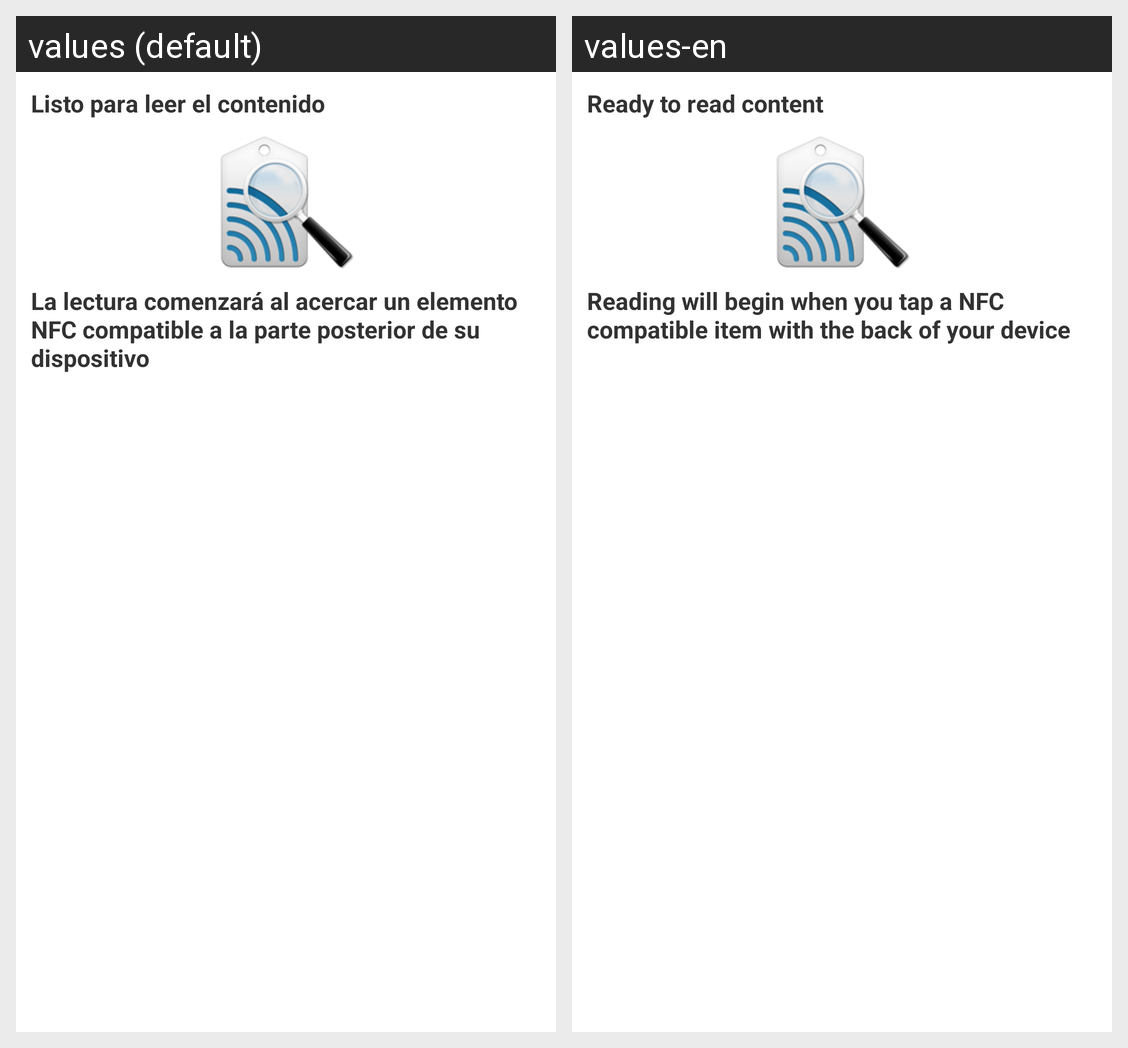

Locale-by-locale string values for the Android screen shown in this grid:
Android screen res/layout/read_tag_dialog.xml rendered under 2 locales, left to right: values (default), values-en. Device: Nexus 5 (rendered at 1080×1920; each locale shown at half size, 540×960, under a caption strip naming it); theme AppTheme.
Strings drawn on this screen, with the default value and each locale's value (text and hints the layout hard-codes, and strings that could not be matched under every locale, appear in the picture but are not listed):

readIntenta
  values: Listo para leer el contenido
  values-en: Ready to read content

readIntentb
  values: La lectura comenzará al acercar un elemento NFC compatible a la parte posterior de su dispositivo
  values-en: Reading will begin when you tap a NFC compatible item with the back of your device
